The GitHub repository jgurien03/grailed-bot contains a labelled image folder "new_dataset" with 7 categories: accessories, bottoms, dresses, outerwear, shoes, skirts, tops. Examples follow, each with its label.

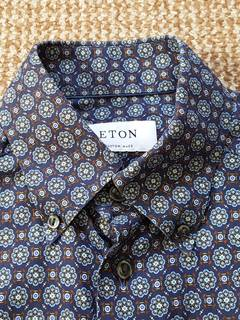
Label: tops

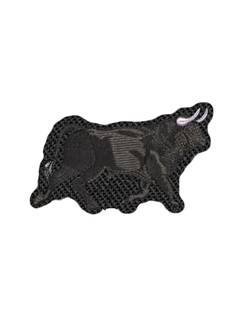
Label: accessories

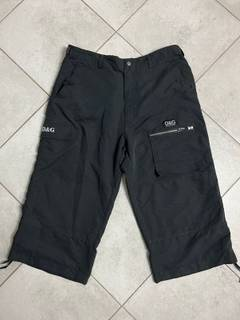
Label: bottoms

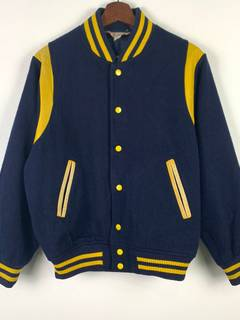
Label: outerwear

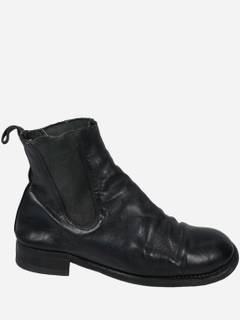
Label: shoes

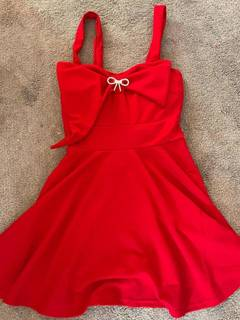
Label: dresses
